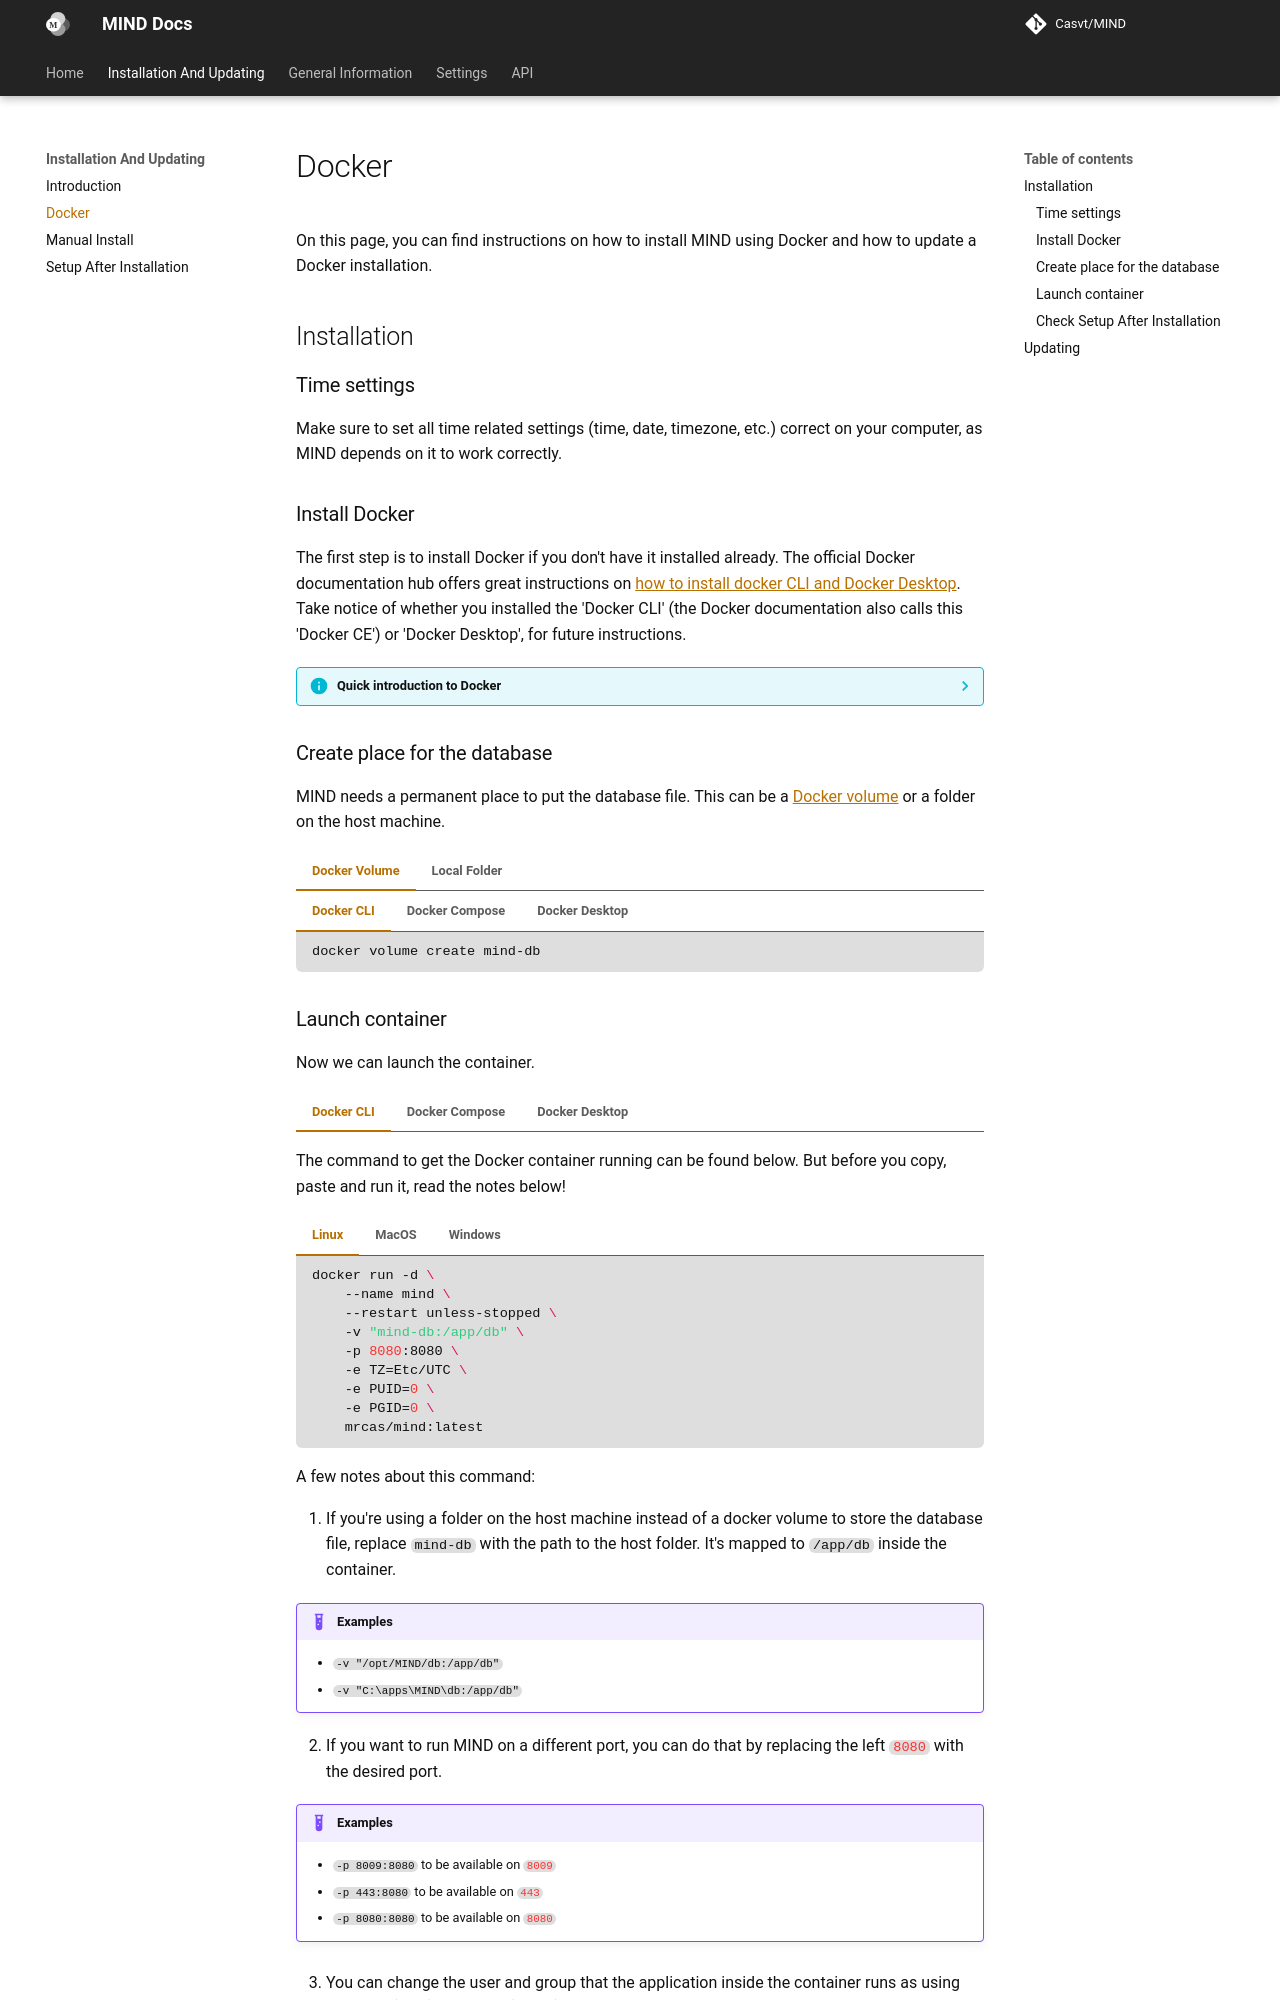

repository: Casvt/MIND · page: installation/docker/index.html · generator: mkdocs

On this page, you can find instructions on how to instal MIND using Docker and how to update a Docker installation.

## Installation

### Time settings

Make sure to set all time related settings (time, date, timezone, etc.) correct on your computer, as MIND depends on it to work correctly.

### Instal Docker

The first step is to instal Docker, if you don't have it installed already. The official Docker documentation hub offers great instructions on [how to instal docker CLI and Docker Desktop](https://docs.docker.com/engine/install/). Take notice of if you installed the 'Docker CLI' (the Docker documentation also calls this 'Docker CE') or if you installed 'Docker Desktop', for future instructions.

### Create Docker volume or folder

MIND needs a permanent place to put the database file, which contains all the user data and configs. This can be a [Docker volume](https://docs.docker.com/storage/volumes/), or a folder on the host machine.

=== "Docker Volume"
	=== "Docker CLI"

		```bash
		docker volume create mind-db
		```

	=== "Docker Compose"

		```bash
		docker volume create mind-db
		```

	=== "Docker Desktop"
		- Open `Volumes`
		- Click `Create`
		- Enter `mind-db` for the name and click `Create`

=== "Local Folder"
	=== "Linux"
		Linux standards would suggest putting the folder in `/opt/application_name`, as the `/opt` directory is where program options should be stored. This is not mandatory however; you are allowed to create a folder anywhere you like. If we apply the standard to MIND, the folder would be `/opt/MIND/db`.

		Create the desired folder using the UI (if your distro offers this) or with the following shell command (replace `/path/to/directory` with desired path):

		```bash
		mkdir "/path/to/directory"
		```

		!!! info "Permissions and ownership"
			The permissions on this folder need to allow the container to read, write, and execute inside it. It also needs to have proper ownership. More documentation on this subject coming.

	=== "MacOS"
		MacOS standards would suggest putting the folder in `/Applications/application_name`. This is not mandatory however; you are allowed to create a folder anywhere you like. If we apply the standard to MIND, the folder would be `/Applications/MIND/db`.

		Create the desired folder using the UI or with the following shell command (replace `/path/to/directory` with desired path):

		```bash
		mkdir "/path/to/directory"
		```

		!!! info "Permissions and ownership"
			The permissions on this folder need to allow the container to read, write, and execute inside it. It also needs to have proper ownership. More documentation on this subject coming.

	=== "Windows"
		There is no defined standard for Windows on where to put such a folder. We suggest a path like `C:\apps\application_name`, so that it can be managed easily. This is not mandatory however; you are allowed to create a folder anywhere you like. If we apply this suggestion to MIND, the folder would be `C:\apps\MIND\db`.
		
		Create the desired folder either using the Windows Explorer, or using the following Powershell command:

		```powershell
		mkdir "C:\apps\MIND\db"
		```

		!!! info "Permissions and ownership"
			The permissions on this folder need to allow the container to read, write, and execute inside it. It also needs to have proper ownership. More documentation on this subject coming.
